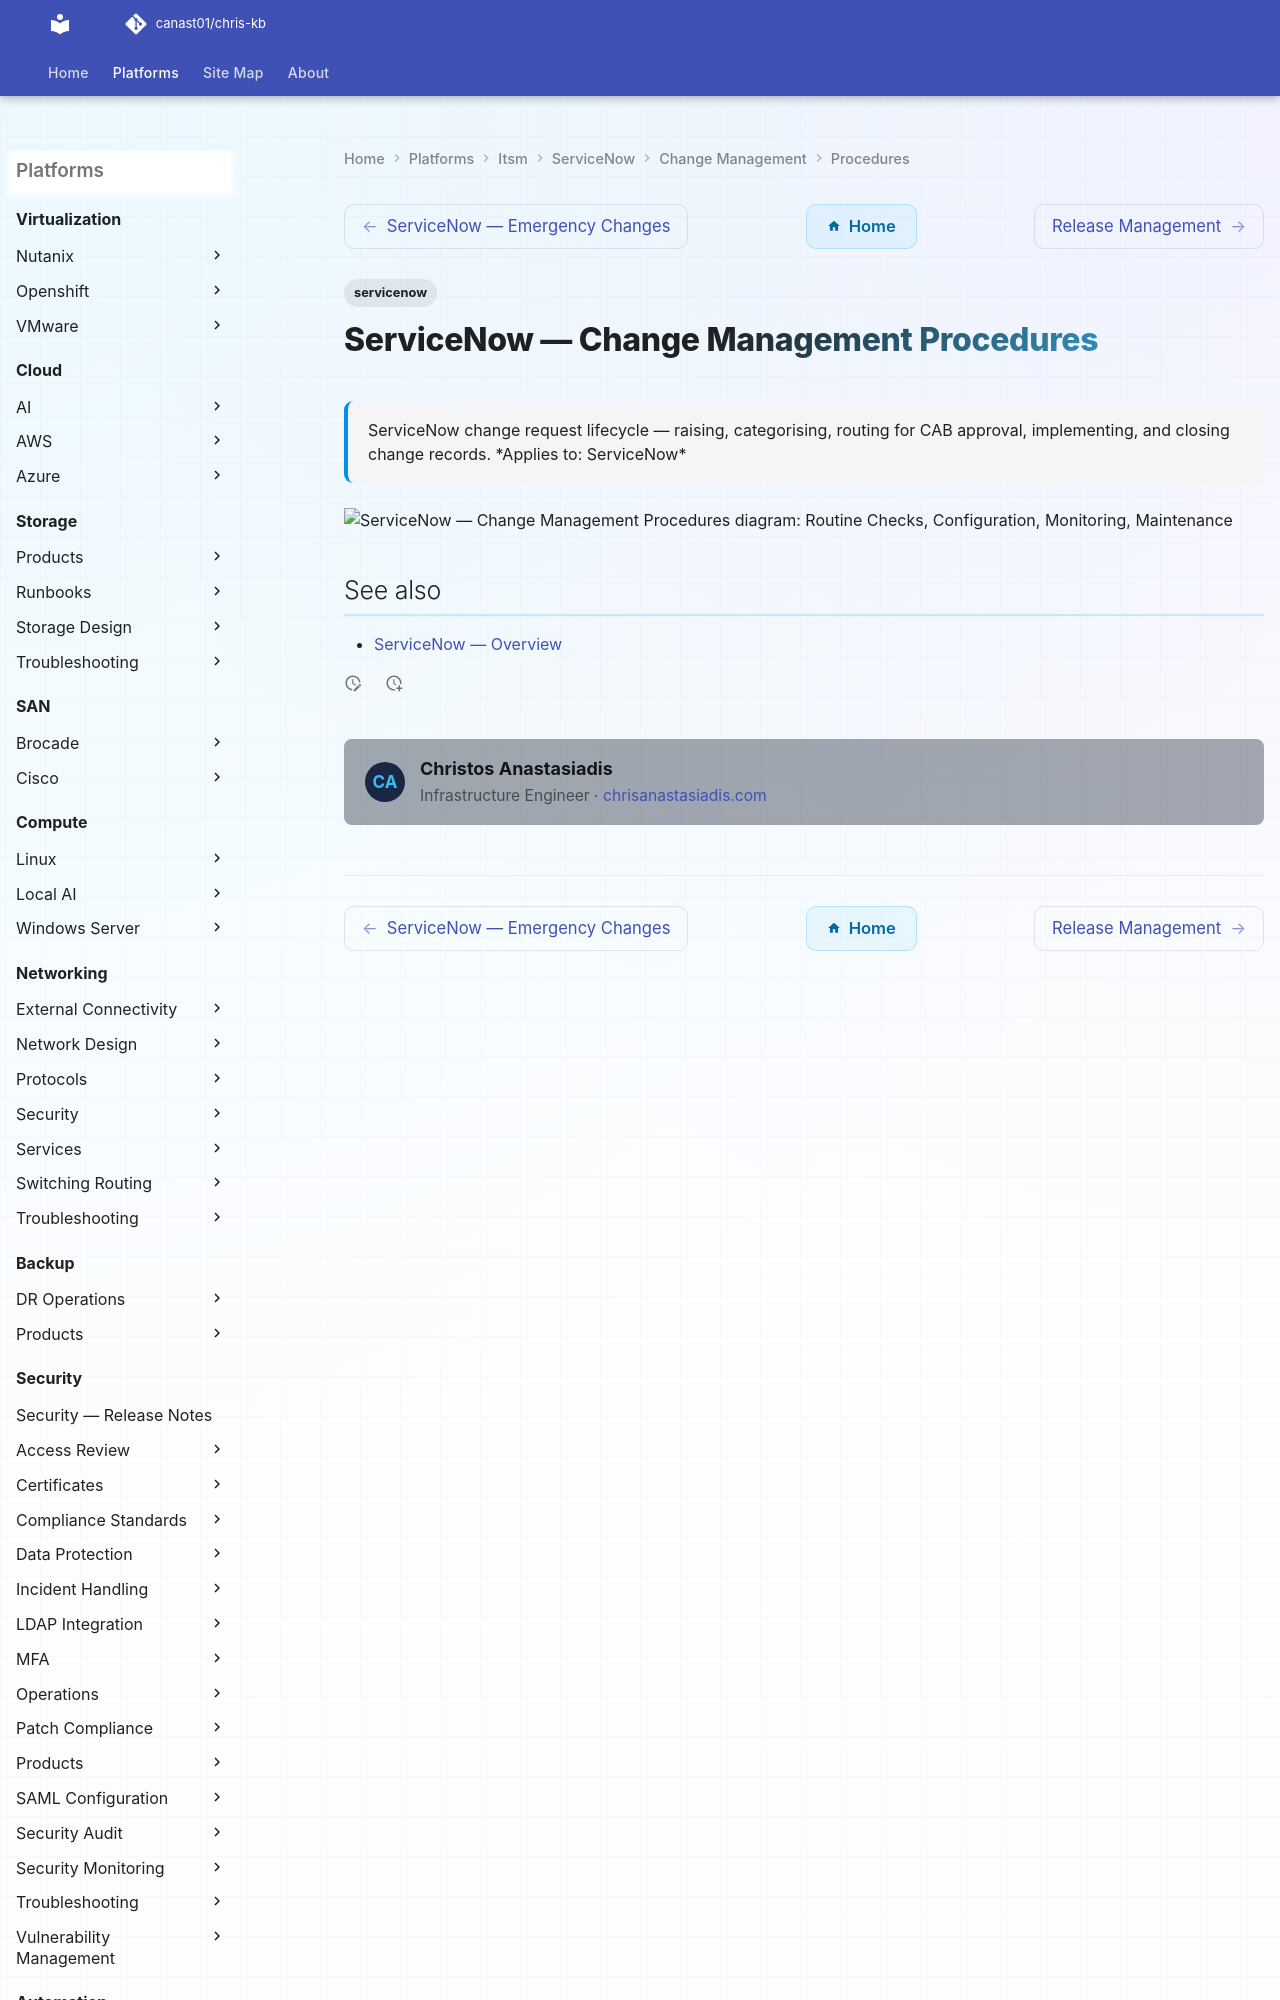

repository: canast01/chris-kb · page: itsm/servicenow/change-management/procedures/index.html · generator: mkdocs

---
tags:
  - servicenow
description: "ServiceNow change request lifecycle — raising, categorising, routing for CAB approval, implementing, and closing change records."
---
# ServiceNow — Change Management Procedures
